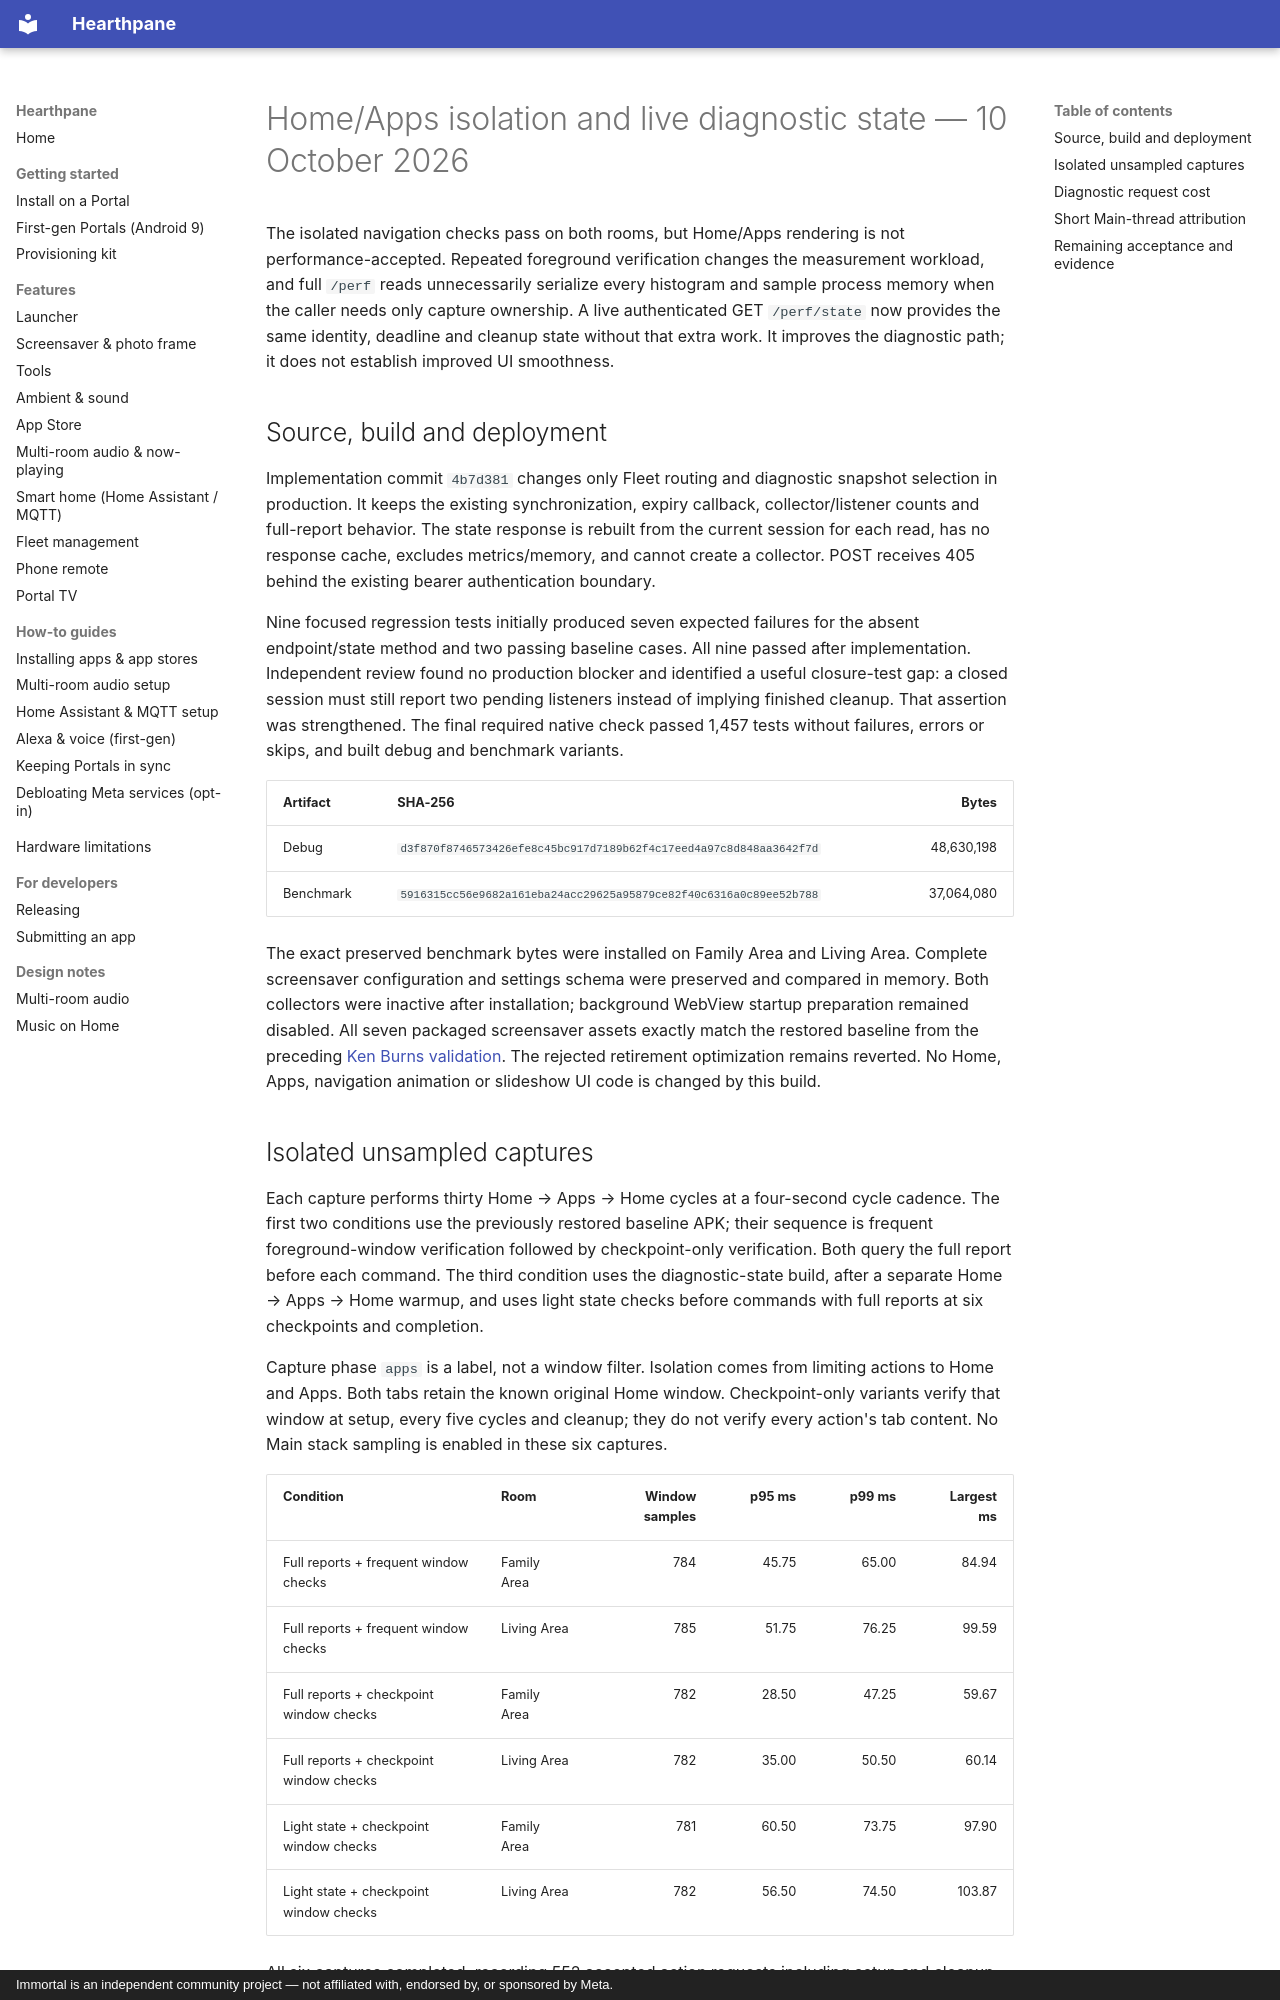

repository: rlchandani/portal-prime · page: design/portal-home-apps-performance-validation/index.html · generator: mkdocs · copyright: Immortal is an independent community project — not affiliated with, endorsed by, or sponsored by Meta.

# Home/Apps isolation and live diagnostic state — 10 October 2026

The isolated navigation checks pass on both rooms, but Home/Apps rendering is not performance-accepted. Repeated foreground verification changes the measurement workload, and full `/perf` reads unnecessarily serialize every histogram and sample process memory when the caller needs only capture ownership. A live authenticated GET `/perf/state` now provides the same identity, deadline and cleanup state without that extra work. It improves the diagnostic path; it does not establish improved UI smoothness.

## Source, build and deployment

Implementation commit `4b7d381` changes only Fleet routing and diagnostic snapshot selection in production. It keeps the existing synchronization, expiry callback, collector/listener counts and full-report behavior. The state response is rebuilt from the current session for each read, has no response cache, excludes metrics/memory, and cannot create a collector. POST receives 405 behind the existing bearer authentication boundary.

Nine focused regression tests initially produced seven expected failures for the absent endpoint/state method and two passing baseline cases. All nine passed after implementation. Independent review found no production blocker and identified a useful closure-test gap: a closed session must still report two pending listeners instead of implying finished cleanup. That assertion was strengthened. The final required native check passed 1,457 tests without failures, errors or skips, and built debug and benchmark variants.

| Artifact | SHA-256 | Bytes |
| --- | --- | ---: |
| Debug | `d3f870f8746573426efe8c45bc917d7189b62f4c17eed4a97c8d848aa3642f7d` | 48,630,198 |
| Benchmark | `5916315cc56e9682a161eba24acc29625a95879ce82f40c6316a0c89ee52b788` | 37,064,080 |

The exact preserved benchmark bytes were installed on Family Area and Living Area. Complete screensaver configuration and settings schema were preserved and compared in memory. Both collectors were inactive after installation; background WebView startup preparation remained disabled. All seven packaged screensaver assets exactly match the restored baseline from the preceding [Ken Burns validation](portal-slideshow-ken-burns-validation.md). The rejected retirement optimization remains reverted. No Home, Apps, navigation animation or slideshow UI code is changed by this build.
